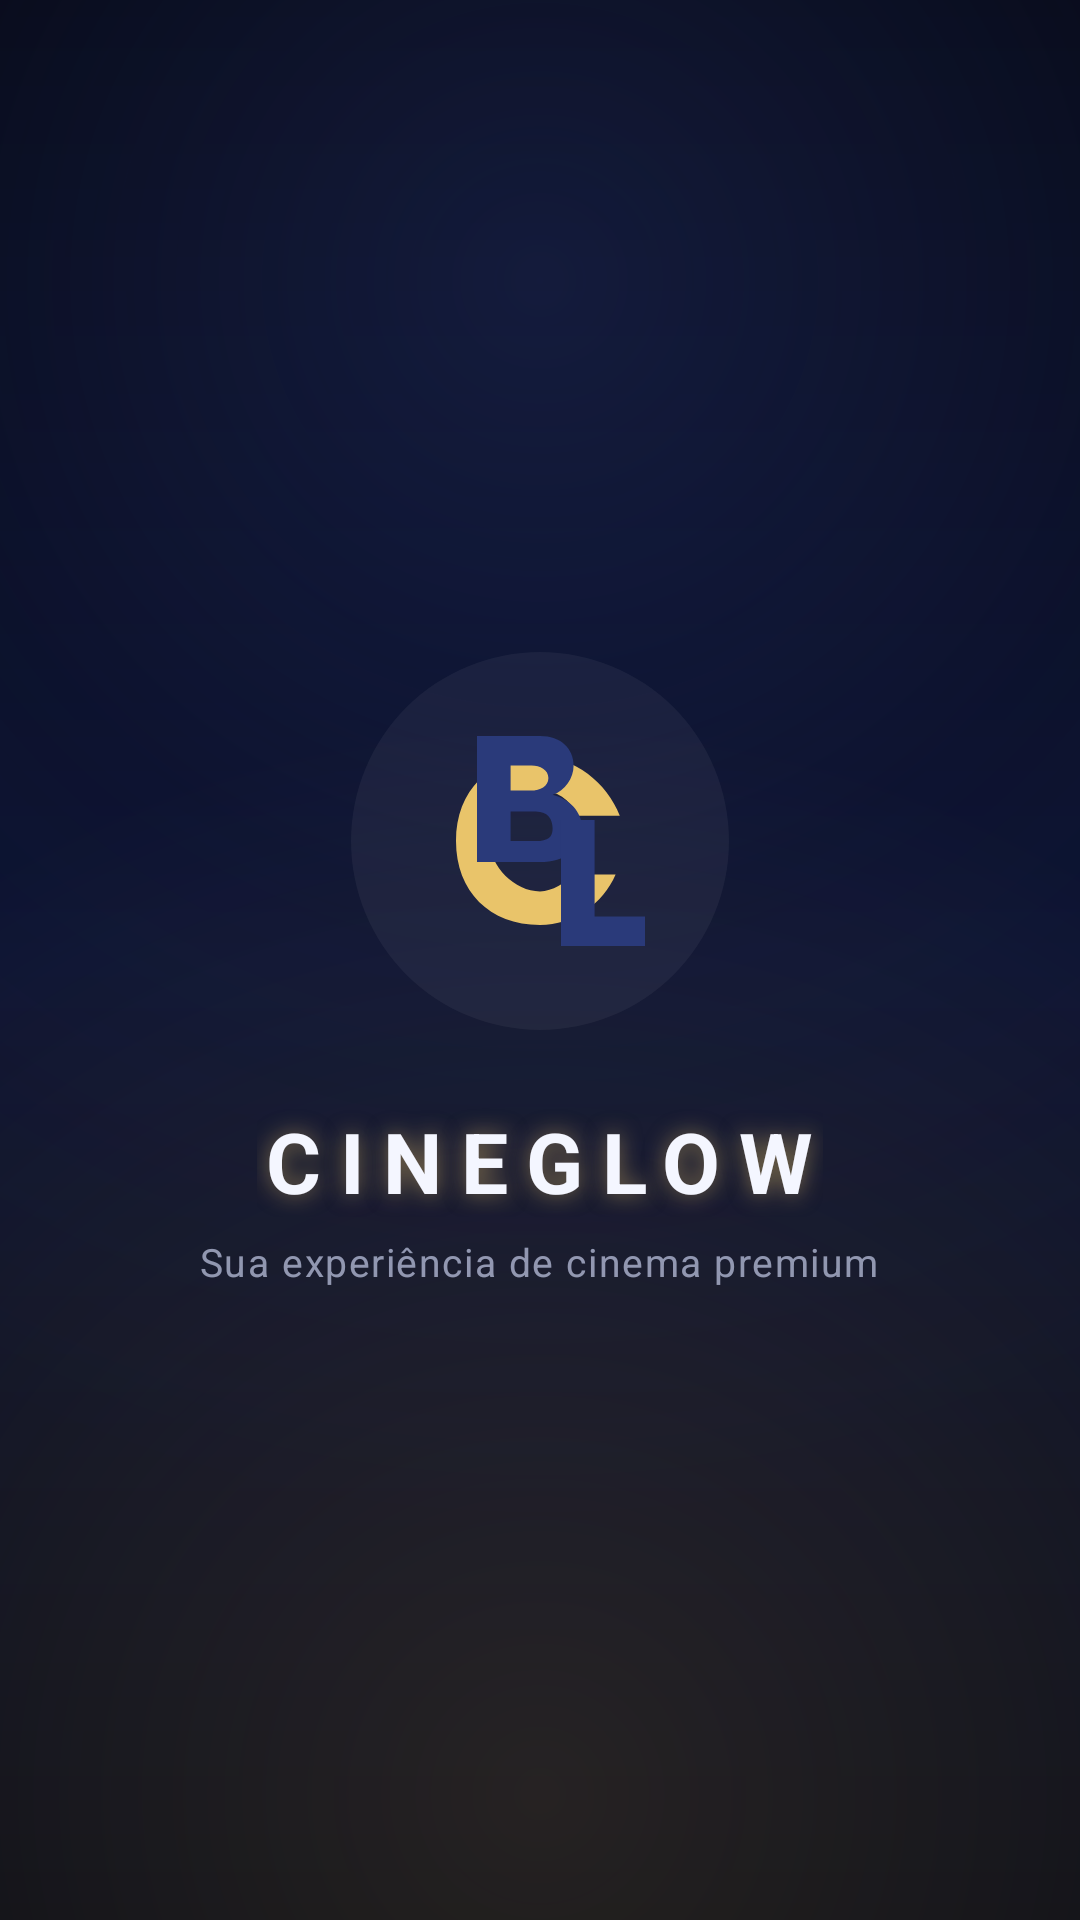

Android layout source for this screen:
<!-- AndroidManifest.xml: application theme Theme.BGL -->
<!-- res/layout/activity_splash.xml -->
<?xml version="1.0" encoding="utf-8"?>
<LinearLayout xmlns:android="http://schemas.android.com/apk/res/android"
    android:id="@+id/splash_root"
    android:layout_width="match_parent"
    android:layout_height="match_parent"
    android:background="@drawable/bg_cinematic"
    android:gravity="center"
    android:orientation="vertical">

    <ImageView
        android:id="@+id/img_logo"
        android:layout_width="140dp"
        android:layout_height="140dp"
        android:contentDescription="@string/brand_name"
        android:src="@drawable/logo_bgl" />

    <TextView
        android:id="@+id/txt_brand"
        android:layout_width="wrap_content"
        android:layout_height="wrap_content"
        android:layout_marginTop="18dp"
        android:letterSpacing="0.22"
        android:shadowColor="#80E9C46A"
        android:shadowDx="0"
        android:shadowDy="0"
        android:shadowRadius="18"
        android:text="@string/brand_name"
        android:textColor="@color/text_primary"
        android:textSize="28sp"
        android:textStyle="bold" />

    <TextView
        android:id="@+id/txt_tagline"
        android:layout_width="wrap_content"
        android:layout_height="wrap_content"
        android:layout_marginTop="6dp"
        android:letterSpacing="0.04"
        android:text="@string/login_subtitle"
        android:textColor="@color/text_secondary"
        android:textSize="13sp" />
</LinearLayout>
<!-- resources referenced by this layout -->
<resources>
  <color name="text_primary">#FFF4F6FF</color>
  <color name="text_secondary">#B3C4CCE8</color>
  <!-- drawable logo_bgl (drawable) -->
  <?xml version="1.0" encoding="utf-8"?>
  <vector xmlns:android="http://schemas.android.com/apk/res/android"
      android:width="200dp"
      android:height="200dp"
      android:viewportWidth="100"
      android:viewportHeight="100">
  
      
      <path
          android:pathData="M50,50m-45,0a45,45 0,1 1,90 0a45,45 0,1 1,-90 0"
          android:fillColor="#0DFFFFFF" />
  
      
      
      <path
          android:pathData="M50,30 C38,30 30,38 30,50 C30,62 38,70 50,70 C58,70 65,65 68,58 L58,58 C56,60 53,62 50,62 C44,62 38,56 38,50 C38,44 44,38 50,38 C54,38 57,40 59,44 L69,44 C66,36 58,30 50,30 Z"
          android:fillColor="@color/gold" />
  
      
      <path
          android:pathData="M35,25 L50,25 C55,25 58,28 58,32 C58,35 56,38 53,39 C57,40 60,43 60,47 C60,52 56,55 50,55 L35,55 Z M43,32 L43,38 L48,38 C50,38 52,37 52,35 C52,33 50,32 48,32 Z M43,43 L43,50 L49,50 C52,50 53,49 53,47 C53,45 52,43 49,43 Z"
          android:fillColor="@color/navy_glow" />
  
      
      <path
          android:pathData="M55,45 L55,75 L75,75 L75,68 L63,68 L63,45 Z"
          android:fillColor="@color/navy_glow" />
  
  </vector>
  <string name="brand_name">CINEGLOW</string>
  <string name="login_subtitle">Sua experiência de cinema premium</string>
  <style name="Theme.BGL" parent="Base.Theme.BGL" />
  <color name="navy_deep">#FF060814</color>
  <color name="navy_dark">#FF0C1230</color>
  <color name="gold">#FFE9C46A</color>
  <color name="navy_glow">#FF2A3A7A</color>
  <style name="Base.Theme.BGL" parent="Theme.Material3.DayNight.NoActionBar">
          
          <item name="colorPrimary">@color/gold</item>
          <item name="colorOnPrimary">@color/navy_deep</item>
          <item name="colorSecondary">@color/navy_glow</item>
          <item name="android:colorBackground">@color/navy_deep</item>
          <item name="colorSurface">@color/navy_dark</item>
          <item name="colorOnSurface">@color/text_primary</item>
  
          
          <item name="android:windowBackground">@drawable/bg_cinematic</item>
  
          
          <item name="android:statusBarColor">@android:color/transparent</item>
          <item name="android:navigationBarColor">@android:color/transparent</item>
          <item name="android:windowLightStatusBar">false</item>
          <item name="android:windowLightNavigationBar" tools:targetApi="o_mr1">false</item>
  
          
          <item name="android:windowAnimationStyle">@style/WindowAnimations</item>
  
          
          <item name="android:textColorHighlight">#55E9C46A</item>
          <item name="colorAccent">@color/gold</item>
      </style>
  <style name="WindowAnimations" parent="@android:style/Animation.Activity">
          <item name="android:activityOpenEnterAnimation">@anim/slide_in_right</item>
          <item name="android:activityOpenExitAnimation">@anim/slide_out_left</item>
          <item name="android:activityCloseEnterAnimation">@anim/slide_in_left</item>
          <item name="android:activityCloseExitAnimation">@anim/slide_out_right</item>
      </style>
</resources>
